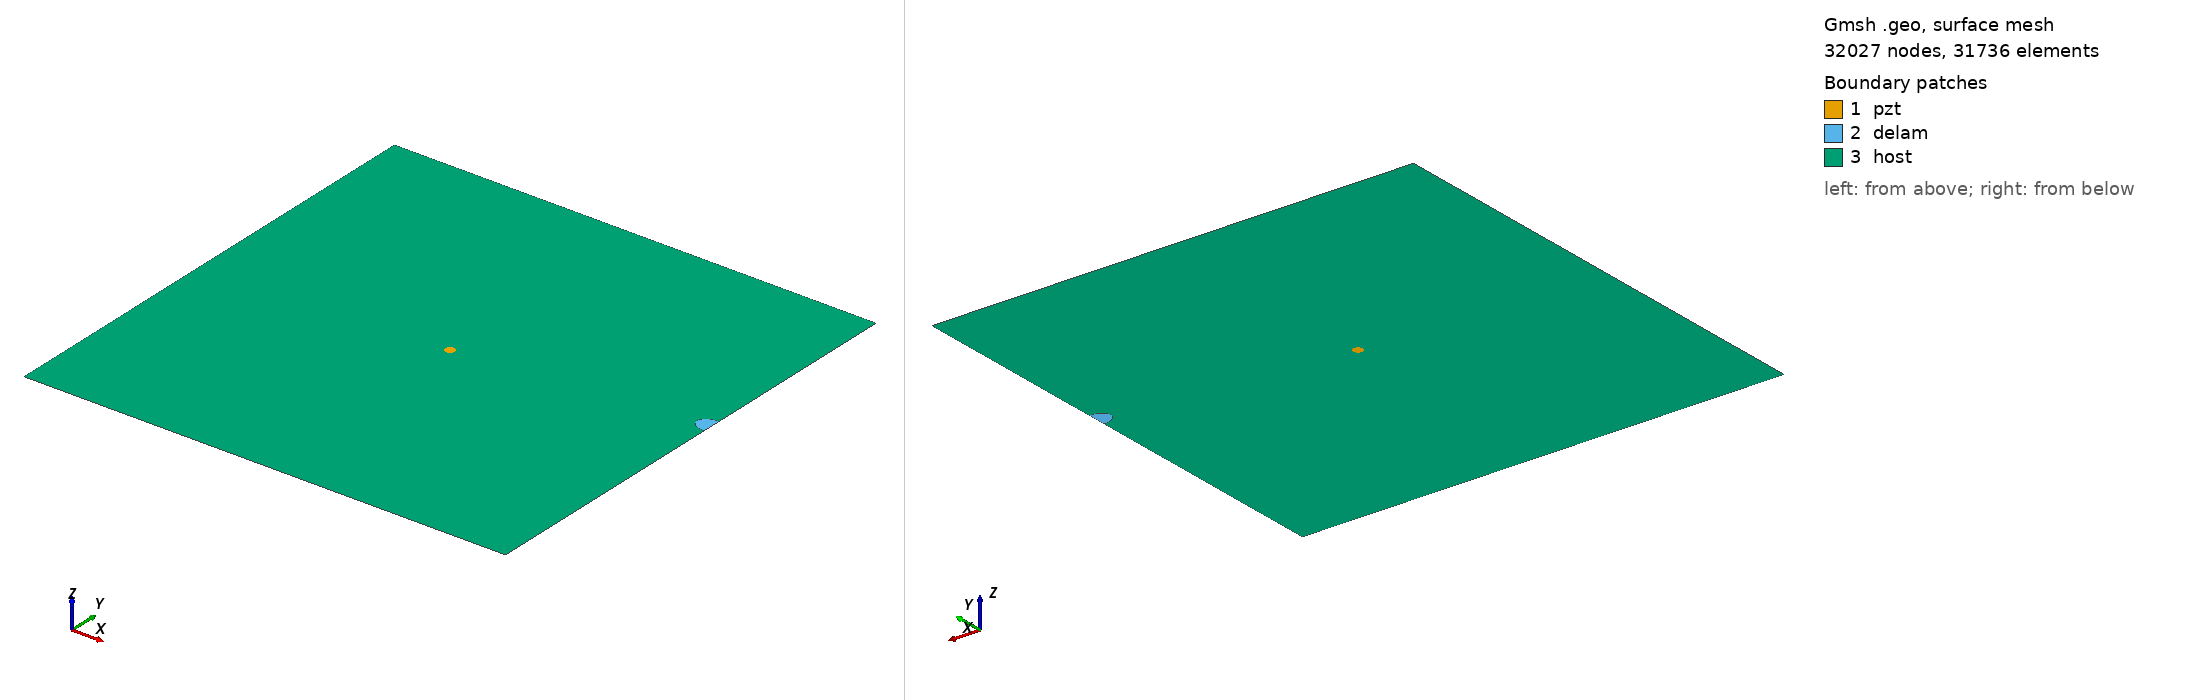

Gmsh geometry script, surface-meshed: 32027 nodes, 31736 surface elements. Boundary patches (legend numbers): 1 pzt, 2 delam, 3 host. Left view from above one corner, right view from below the opposite corner. Legend entries are the model's physical surfaces. The drawing asked Gmsh for element sizes between 1% and 20% of the model's largest extent; the script's own settings can give other sizes.

=== m2_90_delam1_position_no_60_a_15mm_b_10mm_angle_0.geo (drawn) ===
SetFactory("OpenCASCADE");
L=0.500000; 
W=0.500000; 
a=0.015000; 
b=0.010000; 
x=0.500000; 
y=0.277778; 
alpha=0.000000 *Pi; 
r=0.005000; 
xpzt=0.250000; 
ypzt=0.250000; 
//+
Point(1) = {0, 0, 0, 1.0};
//+
Point(2) = {L, 0, 0, 1.0};
//+
Point(3) = {L, W, 0, 1.0};
//+
Point(4) = {0, W, 0, 1.0};
//+
Line(1) = {1, 2};
//+
Line(2) = {2, 3};
//+
Line(3) = {3, 4};
//+
Line(4) = {4, 1};
//+
Circle(5) = {xpzt, ypzt, -0, r, 0, 2*Pi};
//+
Ellipse(6) = {x, y, -0, a, b, 0, 2*Pi};
//+
Rotate {{0, 0, 1}, {x, y, 0}, alpha} {
  Curve{6}; 
}
//+
BooleanDifference{ Curve{6}; Delete; }{ Curve{2}; }
//+
Delete {
  Curve{6}; 
}
//Delete {
//  Curve{8}; 
//}
//+
Delete {
  Curve{2}; 
}
//+
Line(9) = {7, 8};
//+
Line(10) = {2, 8};
//+
Line(11) = {7, 3};
//+
Curve Loop(1) = {5};
//+
Plane Surface(1) = {1};
//+
Curve Loop(2) = {9, 7};
//+
Plane Surface(2) = {2};
//+
Curve Loop(3) = {10, -7, 11, 3, 4, 1};
//+
Curve Loop(4) = {5};
//+
Plane Surface(3) = {3, 4};
//+
Point(9) = {xpzt, ypzt, 0, 1.0};
//+
Point{9} In Surface {1};// mesh node at centre of pzt
//+
Physical Surface("pzt") = {1};
//+
Physical Surface("delam") = {2};
//+
Physical Surface("host") = {3};

Mesh.Algorithm = 6; // Frontal
Mesh.CharacteristicLengthFactor = 0.070000;
Mesh.CharacteristicLengthMin = 0.001000;
Mesh.CharacteristicLengthMax = 0.200000;
Mesh.RecombineAll = 1; // Apply recombination algorithm
Mesh.SubdivisionAlgorithm = 1; // 1: all quadrangles
Mesh.Smoothing = 1;
